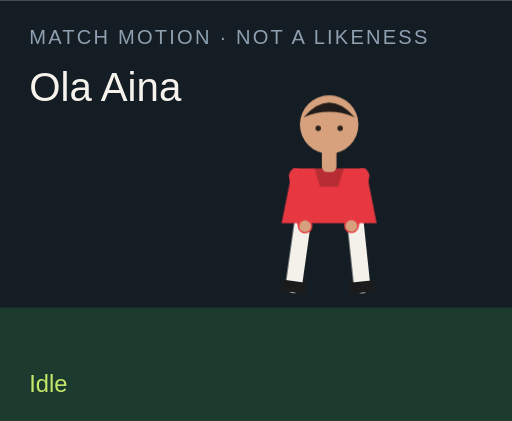
t = 0.00 s
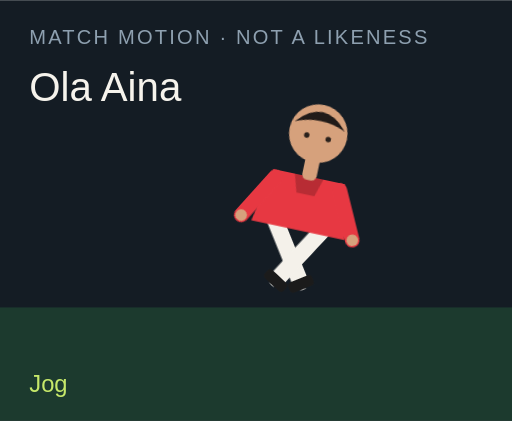
t = 1.50 s
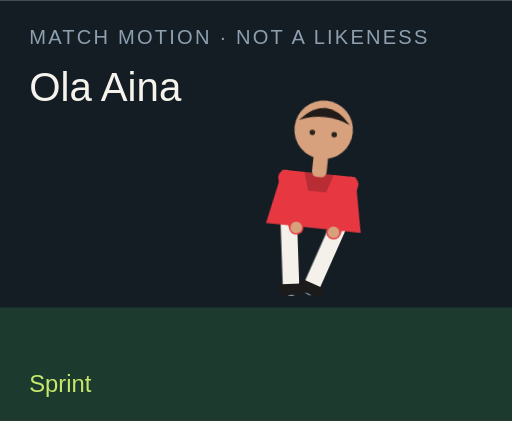
t = 3.00 s
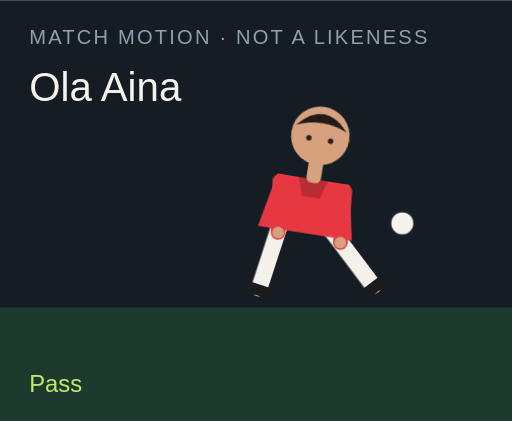
t = 4.50 s
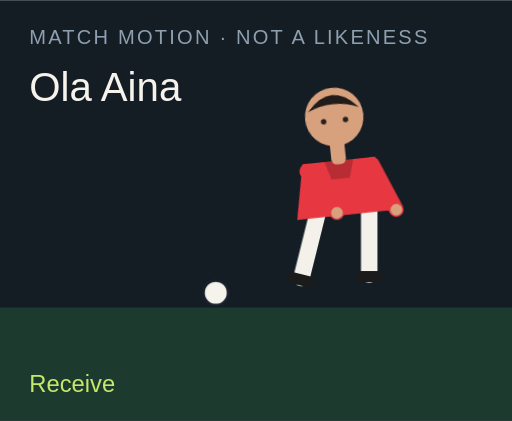
t = 6.00 s
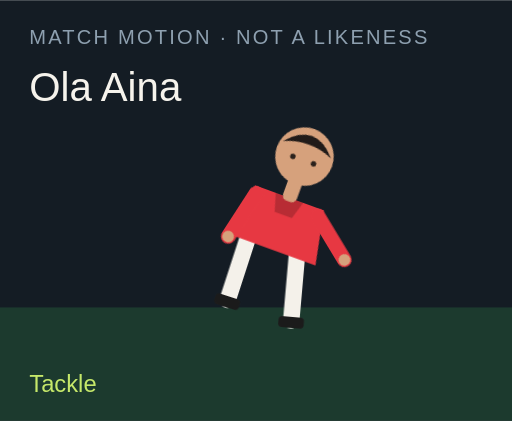
t = 7.50 s

The animated SVG that drew these frames (rendered in a browser with its animation timeline set to each time). Animation: 18 CSS @keyframes rules; one cycle of 9.00 s, repeats indefinitely.

<?xml version="1.0" encoding="UTF-8"?>
<svg xmlns="http://www.w3.org/2000/svg" viewBox="0 0 280 230" role="img">
  <style>@media (prefers-reduced-motion: reduce){animate,animateTransform{display:none}}</style>
  <rect width="280" height="230" fill="#141c24"/>
  <rect y="168" width="280" height="62" fill="#1c3a2e"/>
  <text x="16" y="24" fill="#8ea0b0" font-family="Arial,sans-serif" font-size="11" letter-spacing="1.2">MATCH MOTION · NOT A LIKENESS</text>
  <text x="16" y="55" fill="#f6f3ec" font-family="Impact,sans-serif" font-size="22">Ola Aina</text>
  <circle r="7" fill="#f6f3ec" stroke="#172028" stroke-width="2" id="motion-6596" cx="150" cy="160" opacity="0">
    
    
    
  </circle>
  <g transform="translate(132 40)">
    <g id="motion-6618" transform="rotate(0 48 90)">
      
      <g id="motion-6620" transform="translate(0 0)">
        
        <g transform="translate(34 78)"><g id="motion-6622" transform="rotate(8)"><path d="M0 0 V38" stroke="#f4f1ea" stroke-width="9" stroke-linecap="round"/><rect x="-7" y="36" width="14" height="6" rx="2" fill="#1b1b1b"/></g></g>
        <g transform="translate(62 78)"><g id="motion-6624" transform="rotate(-6)"><path d="M0 0 V38" stroke="#f4f1ea" stroke-width="9" stroke-linecap="round"/><rect x="-7" y="36" width="14" height="6" rx="2" fill="#1b1b1b"/></g></g>
        <path d="M28 52 h40 l6 30 H22 Z" fill="#e73842"/>
        <path d="M40 52 h16 l-3 10 H43 Z" fill="#000" opacity=".2"/>
        <g transform="translate(30 56)"><g id="motion-6626" transform="rotate(-10)"><path d="M0 0 V28" stroke="#e73842" stroke-width="8" stroke-linecap="round"/><circle cx="0" cy="28" r="3.2" fill="#d6a17c"/></g></g>
        <g transform="translate(66 56)"><g id="motion-6628" transform="rotate(12)"><path d="M0 0 V28" stroke="#e73842" stroke-width="8" stroke-linecap="round"/><circle cx="0" cy="28" r="3.2" fill="#d6a17c"/></g></g>
        <rect x="44" y="40" width="8" height="14" rx="3" fill="#d6a17c"/>
        <circle cx="48" cy="28" r="16" fill="#d6a17c"/>
        <path d="M34 24 Q48 8 62 24 Q48 18 34 24" fill="#211b19"/>
        <circle cx="42" cy="30" r="1.5" fill="#2a211c"/><circle cx="54" cy="30" r="1.5" fill="#2a211c"/>
      </g>
    </g>
  </g>
  <text x="16" y="214" fill="#c6e86a" font-family="Arial,sans-serif" font-size="13" opacity="1" id="motion-6600">Idle</text><text x="16" y="214" fill="#c6e86a" font-family="Arial,sans-serif" font-size="13" opacity="0" id="motion-6602">Jog</text><text x="16" y="214" fill="#c6e86a" font-family="Arial,sans-serif" font-size="13" opacity="0" id="motion-6604">Sprint</text><text x="16" y="214" fill="#c6e86a" font-family="Arial,sans-serif" font-size="13" opacity="0" id="motion-6606">Dribble</text><text x="16" y="214" fill="#c6e86a" font-family="Arial,sans-serif" font-size="13" opacity="0" id="motion-6608">Pass</text><text x="16" y="214" fill="#c6e86a" font-family="Arial,sans-serif" font-size="13" opacity="0" id="motion-6610">Shoot</text><text x="16" y="214" fill="#c6e86a" font-family="Arial,sans-serif" font-size="13" opacity="0" id="motion-6612">Receive</text><text x="16" y="214" fill="#c6e86a" font-family="Arial,sans-serif" font-size="13" opacity="0" id="motion-6614">Tackle</text><text x="16" y="214" fill="#c6e86a" font-family="Arial,sans-serif" font-size="13" opacity="0" id="motion-6616">Point</text>
<style>@keyframes track-6597{0%{cx:150px}11.1%{cx:156px}22.2%{cx:164px}33.300000000000004%{cx:142px}44.4%{cx:190px}55.60000000000001%{cx:250px}66.7%{cx:118px}77.8%{cx:150px}88.9%{cx:150px}100%{cx:150px}}@keyframes track-6598{0%{cy:160px}11.1%{cy:158px}22.2%{cy:154px}33.300000000000004%{cy:156px}44.4%{cy:148px}55.60000000000001%{cy:96px}66.7%{cy:160px}77.8%{cy:160px}88.9%{cy:160px}100%{cy:160px}}@keyframes track-6599{0%{opacity:0}11.1%{opacity:0}22.2%{opacity:0}33.300000000000004%{opacity:1}44.4%{opacity:1}55.60000000000001%{opacity:1}66.7%{opacity:1}77.8%{opacity:0}88.9%{opacity:0}100%{opacity:0}}@keyframes track-6601{0%{opacity:1}11.1%{opacity:0}22.2%{opacity:0}33.300000000000004%{opacity:0}44.4%{opacity:0}55.60000000000001%{opacity:0}66.7%{opacity:0}77.8%{opacity:0}88.9%{opacity:0}100%{opacity:1}}@keyframes track-6603{0%{opacity:0}11.1%{opacity:1}22.2%{opacity:0}33.300000000000004%{opacity:0}44.4%{opacity:0}55.60000000000001%{opacity:0}66.7%{opacity:0}77.8%{opacity:0}88.9%{opacity:0}100%{opacity:0}}@keyframes track-6605{0%{opacity:0}11.1%{opacity:0}22.2%{opacity:1}33.300000000000004%{opacity:0}44.4%{opacity:0}55.60000000000001%{opacity:0}66.7%{opacity:0}77.8%{opacity:0}88.9%{opacity:0}100%{opacity:0}}@keyframes track-6607{0%{opacity:0}11.1%{opacity:0}22.2%{opacity:0}33.300000000000004%{opacity:1}44.4%{opacity:0}55.60000000000001%{opacity:0}66.7%{opacity:0}77.8%{opacity:0}88.9%{opacity:0}100%{opacity:0}}@keyframes track-6609{0%{opacity:0}11.1%{opacity:0}22.2%{opacity:0}33.300000000000004%{opacity:0}44.4%{opacity:1}55.60000000000001%{opacity:0}66.7%{opacity:0}77.8%{opacity:0}88.9%{opacity:0}100%{opacity:0}}@keyframes track-6611{0%{opacity:0}11.1%{opacity:0}22.2%{opacity:0}33.300000000000004%{opacity:0}44.4%{opacity:0}55.60000000000001%{opacity:1}66.7%{opacity:0}77.8%{opacity:0}88.9%{opacity:0}100%{opacity:0}}@keyframes track-6613{0%{opacity:0}11.1%{opacity:0}22.2%{opacity:0}33.300000000000004%{opacity:0}44.4%{opacity:0}55.60000000000001%{opacity:0}66.7%{opacity:1}77.8%{opacity:0}88.9%{opacity:0}100%{opacity:0}}@keyframes track-6615{0%{opacity:0}11.1%{opacity:0}22.2%{opacity:0}33.300000000000004%{opacity:0}44.4%{opacity:0}55.60000000000001%{opacity:0}66.7%{opacity:0}77.8%{opacity:1}88.9%{opacity:0}100%{opacity:0}}@keyframes track-6617{0%{opacity:0}11.1%{opacity:0}22.2%{opacity:0}33.300000000000004%{opacity:0}44.4%{opacity:0}55.60000000000001%{opacity:0}66.7%{opacity:0}77.8%{opacity:0}88.9%{opacity:1}100%{opacity:0}}@keyframes track-6619{0%{transform:rotate(0deg)}11.1%{transform:rotate(8deg)}22.2%{transform:rotate(16deg)}33.300000000000004%{transform:rotate(6deg)}44.4%{transform:rotate(4deg)}55.60000000000001%{transform:rotate(14deg)}66.7%{transform:rotate(-6deg)}77.8%{transform:rotate(34deg)}88.9%{transform:rotate(6deg)}100%{transform:rotate(0deg)}}@keyframes track-6621{0%{transform:translate(0px,0px)}11.1%{transform:translate(0px,-3px)}22.2%{transform:translate(0px,-6px)}33.300000000000004%{transform:translate(0px,-2px)}44.4%{transform:translate(0px,2px)}55.60000000000001%{transform:translate(0px,-4px)}66.7%{transform:translate(0px,1px)}77.8%{transform:translate(0px,10px)}88.9%{transform:translate(0px,-4px)}100%{transform:translate(0px,0px)}}@keyframes track-6623{0%{transform:rotate(8deg)}11.1%{transform:rotate(-26deg)}22.2%{transform:rotate(-42deg)}33.300000000000004%{transform:rotate(-8deg)}44.4%{transform:rotate(6deg)}55.60000000000001%{transform:rotate(12deg)}66.7%{transform:rotate(20deg)}77.8%{transform:rotate(-8deg)}88.9%{transform:rotate(4deg)}100%{transform:rotate(8deg)}}@keyframes track-6625{0%{transform:rotate(-6deg)}11.1%{transform:rotate(24deg)}22.2%{transform:rotate(38deg)}33.300000000000004%{transform:rotate(18deg)}44.4%{transform:rotate(-38deg)}55.60000000000001%{transform:rotate(-54deg)}66.7%{transform:rotate(6deg)}77.8%{transform:rotate(-22deg)}88.9%{transform:rotate(-8deg)}100%{transform:rotate(-6deg)}}@keyframes track-6627{0%{transform:rotate(-10deg)}11.1%{transform:rotate(24deg)}22.2%{transform:rotate(36deg)}33.300000000000004%{transform:rotate(-18deg)}44.4%{transform:rotate(10deg)}55.60000000000001%{transform:rotate(-24deg)}66.7%{transform:rotate(-30deg)}77.8%{transform:rotate(12deg)}88.9%{transform:rotate(14deg)}100%{transform:rotate(-10deg)}}@keyframes track-6629{0%{transform:rotate(12deg)}11.1%{transform:rotate(-20deg)}22.2%{transform:rotate(-32deg)}33.300000000000004%{transform:rotate(14deg)}44.4%{transform:rotate(-26deg)}55.60000000000001%{transform:rotate(18deg)}66.7%{transform:rotate(-22deg)}77.8%{transform:rotate(-6deg)}88.9%{transform:rotate(-96deg)}100%{transform:rotate(12deg)}}@media(prefers-reduced-motion:no-preference){#motion-6596{animation:track-6597 9s linear infinite both,track-6598 9s linear infinite both,track-6599 9s steps(1,end) infinite both}#motion-6600{animation:track-6601 9s steps(1,end) infinite both}#motion-6602{animation:track-6603 9s steps(1,end) infinite both}#motion-6604{animation:track-6605 9s steps(1,end) infinite both}#motion-6606{animation:track-6607 9s steps(1,end) infinite both}#motion-6608{animation:track-6609 9s steps(1,end) infinite both}#motion-6610{animation:track-6611 9s steps(1,end) infinite both}#motion-6612{animation:track-6613 9s steps(1,end) infinite both}#motion-6614{animation:track-6615 9s steps(1,end) infinite both}#motion-6616{animation:track-6617 9s steps(1,end) infinite both}#motion-6618{animation:track-6619 9s linear infinite both}#motion-6620{animation:track-6621 9s linear infinite both}#motion-6622{animation:track-6623 9s linear infinite both}#motion-6624{animation:track-6625 9s linear infinite both}#motion-6626{animation:track-6627 9s linear infinite both}#motion-6628{animation:track-6629 9s linear infinite both}}</style></svg>
